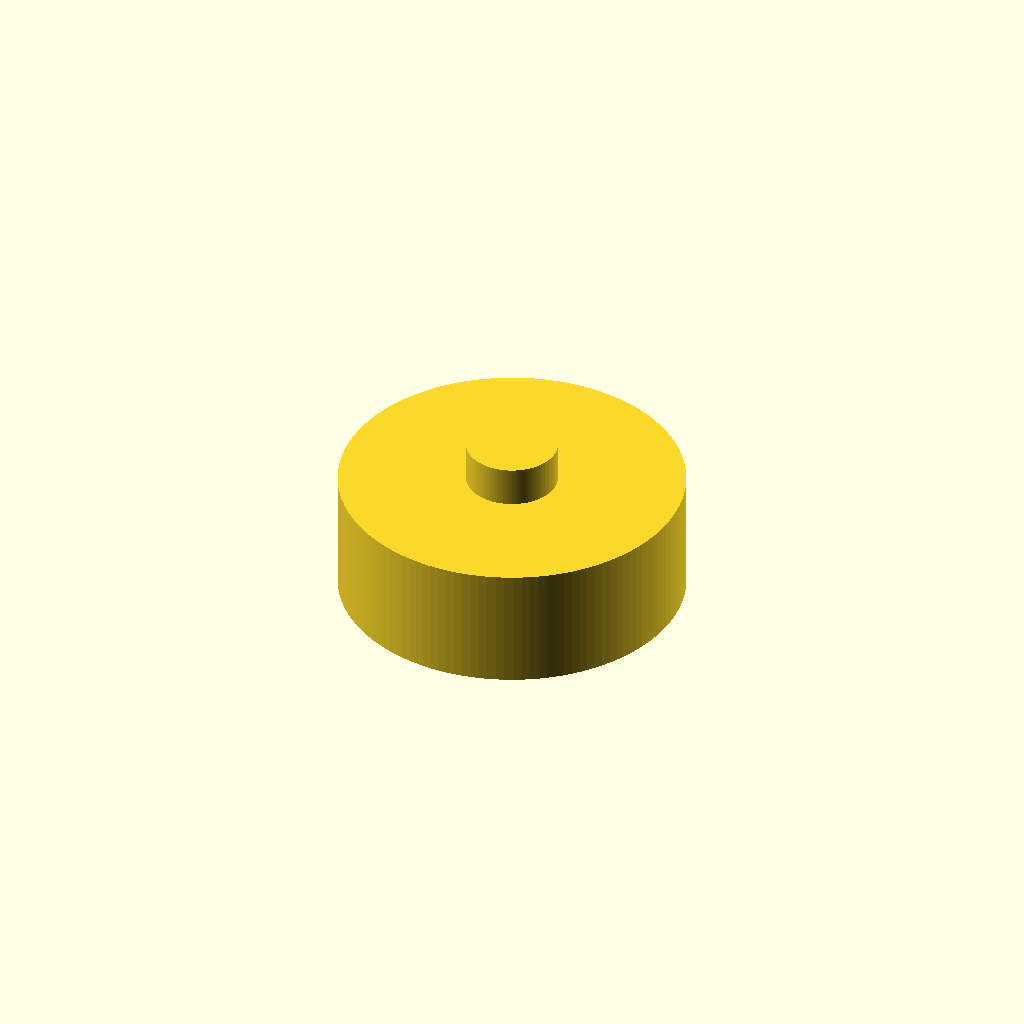
Cell 1: rendered with the file's own defaults.
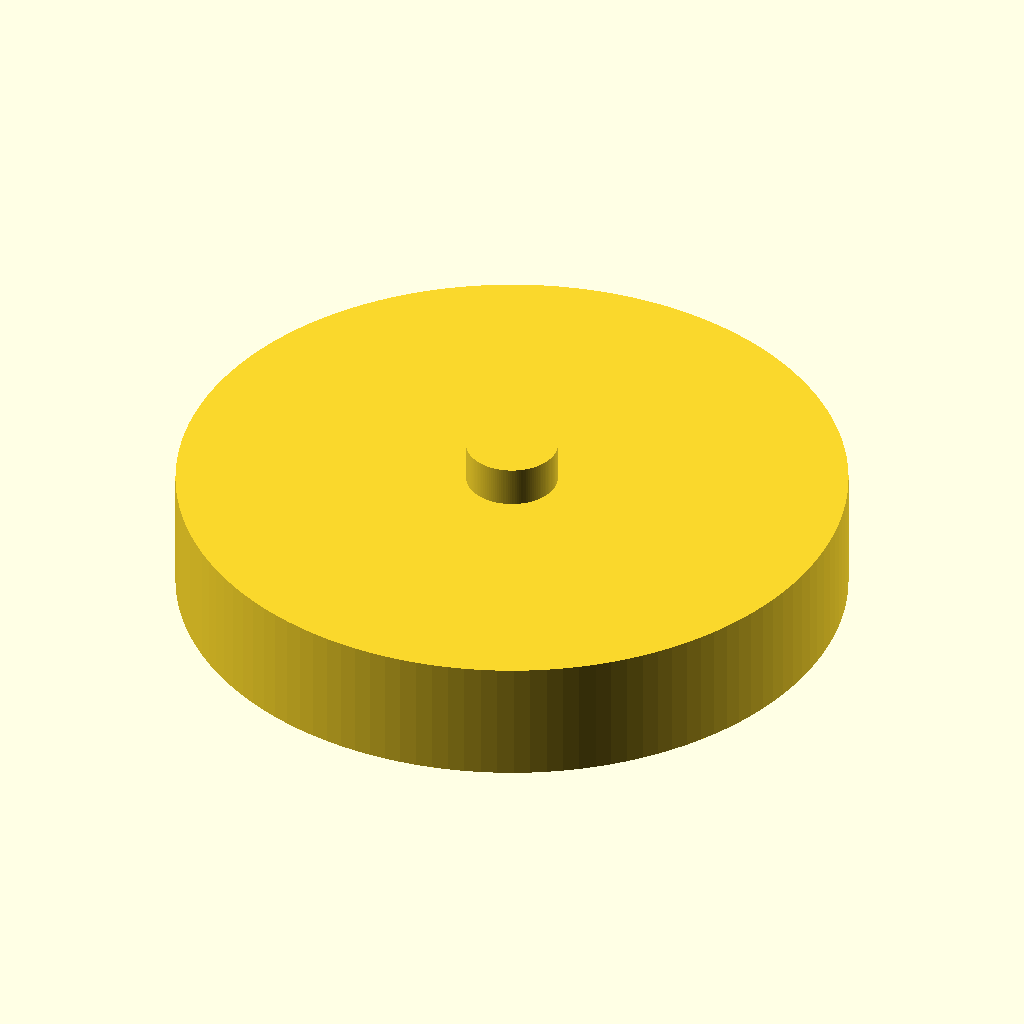
Cell 2 — inner_d set to 127, the other parameters unchanged.
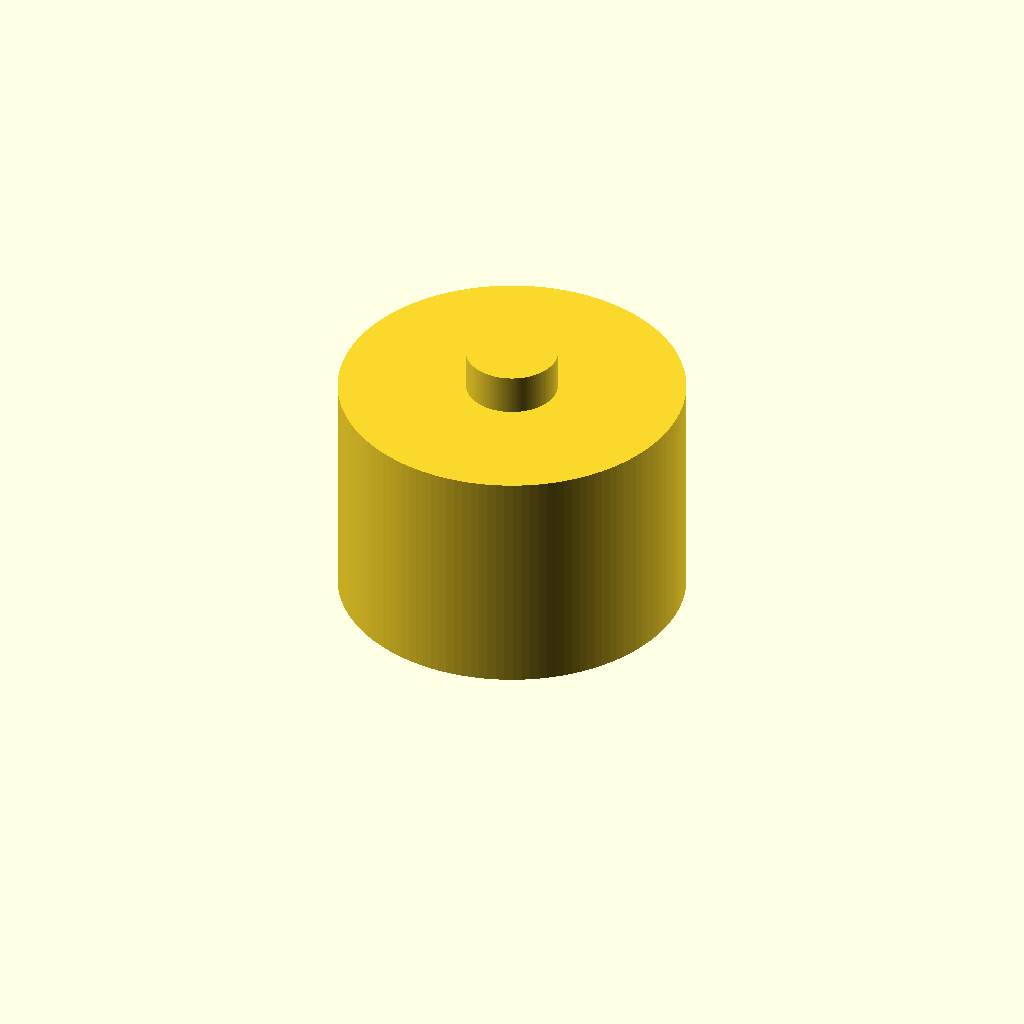
Cell 3: the same model with depth = 44.
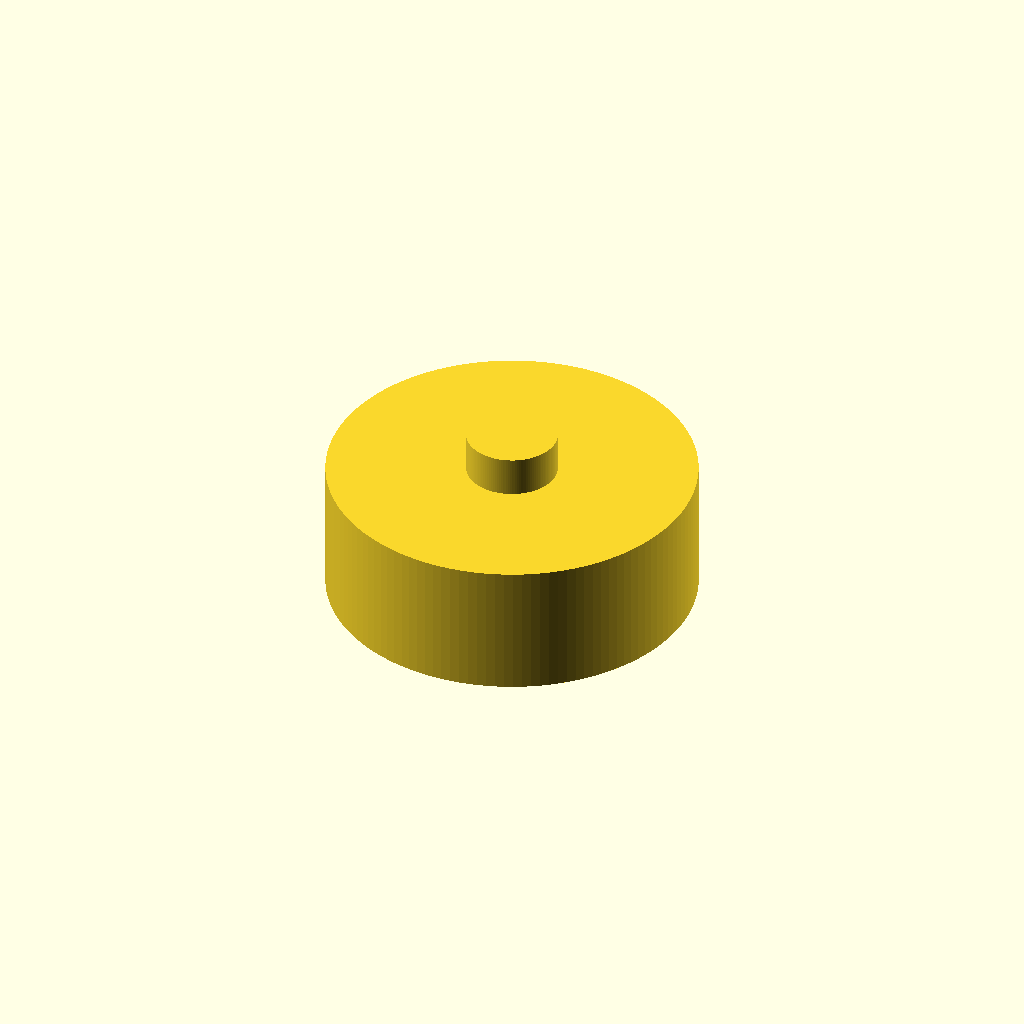
Cell 4: the same model with wall = 4.8.
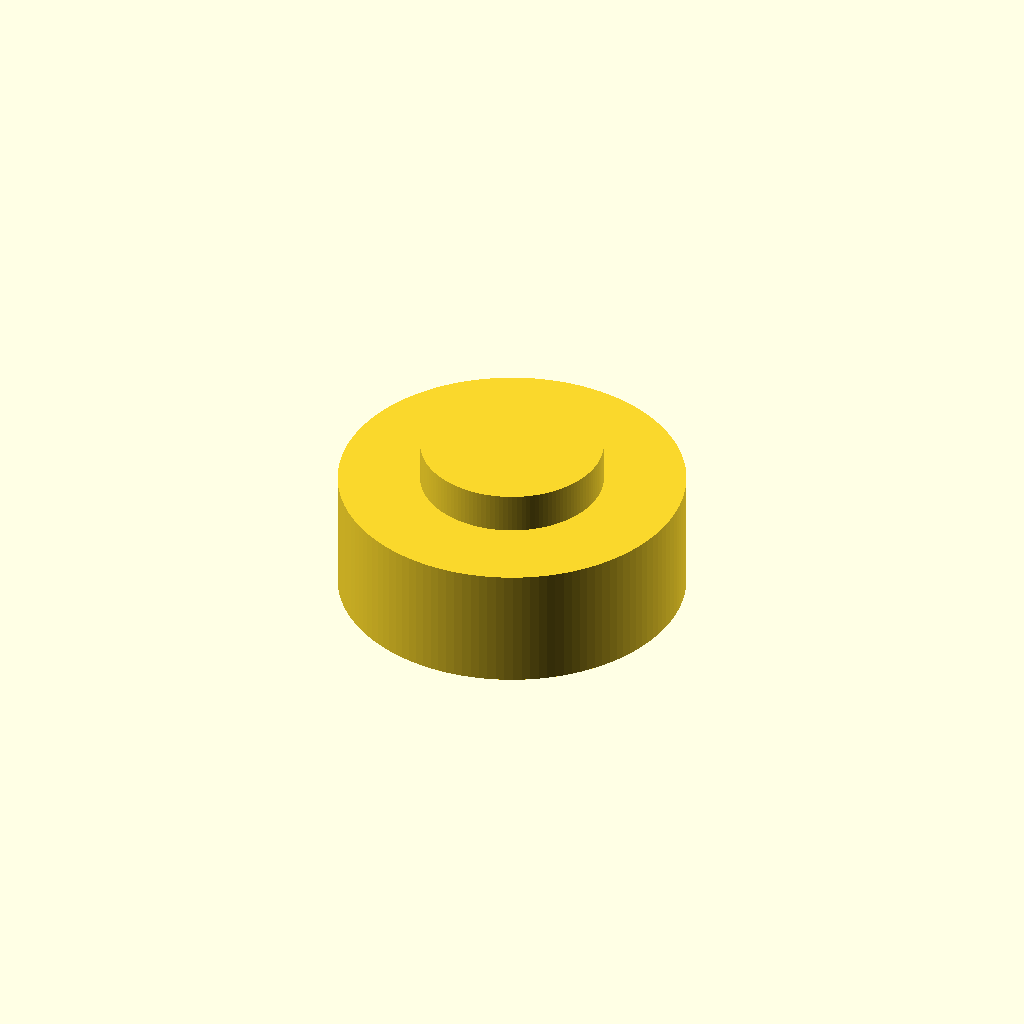
Cell 5 — knob_d set to 36, the other parameters unchanged.
All cells are drawn from one camera (rotation 55°, 0°, 25°, orthographic, colour scheme Cornfield), so only the parameter changes between them.
OpenSCAD source file designs/c40-dust-cap/c40-dust-cap-v1.scad:
// Comandante C40 body dust cap (v1)
// Storage cap: swaps with the stock lid and covers the body's top opening
// so dust stays out of the grinding chamber while the grinder is stored.
// The grounds jar needs no cap — it is stored upside down.
// Units: mm. Printed open-side down (top disc on the bed), no supports.
// Tune inner_d after measuring the body (nominal ~61, prints suggested 62-63).

inner_d = 63.5;   // inner diameter (body outer + clearance)
depth = 22;       // inner depth (how far the cap drops over the body)
wall = 2.4;       // wall and top thickness
knob_d = 18;      // top knob diameter
knob_h = 8;       // top knob height

$fn = 128;

outer_d = inner_d + wall * 2;

difference() {
    union() {
        cylinder(h = depth + wall, d = outer_d);
        translate([0, 0, depth + wall]) cylinder(h = knob_h, d = knob_d);
    }
    translate([0, 0, -1]) cylinder(h = depth + 1, d = inner_d);
}
Parameter table extracted from the source (name, type, default, range or options):
inner_d: number, default 63.5
depth: number, default 22
wall: number, default 2.4
knob_d: number, default 18
knob_h: number, default 8
